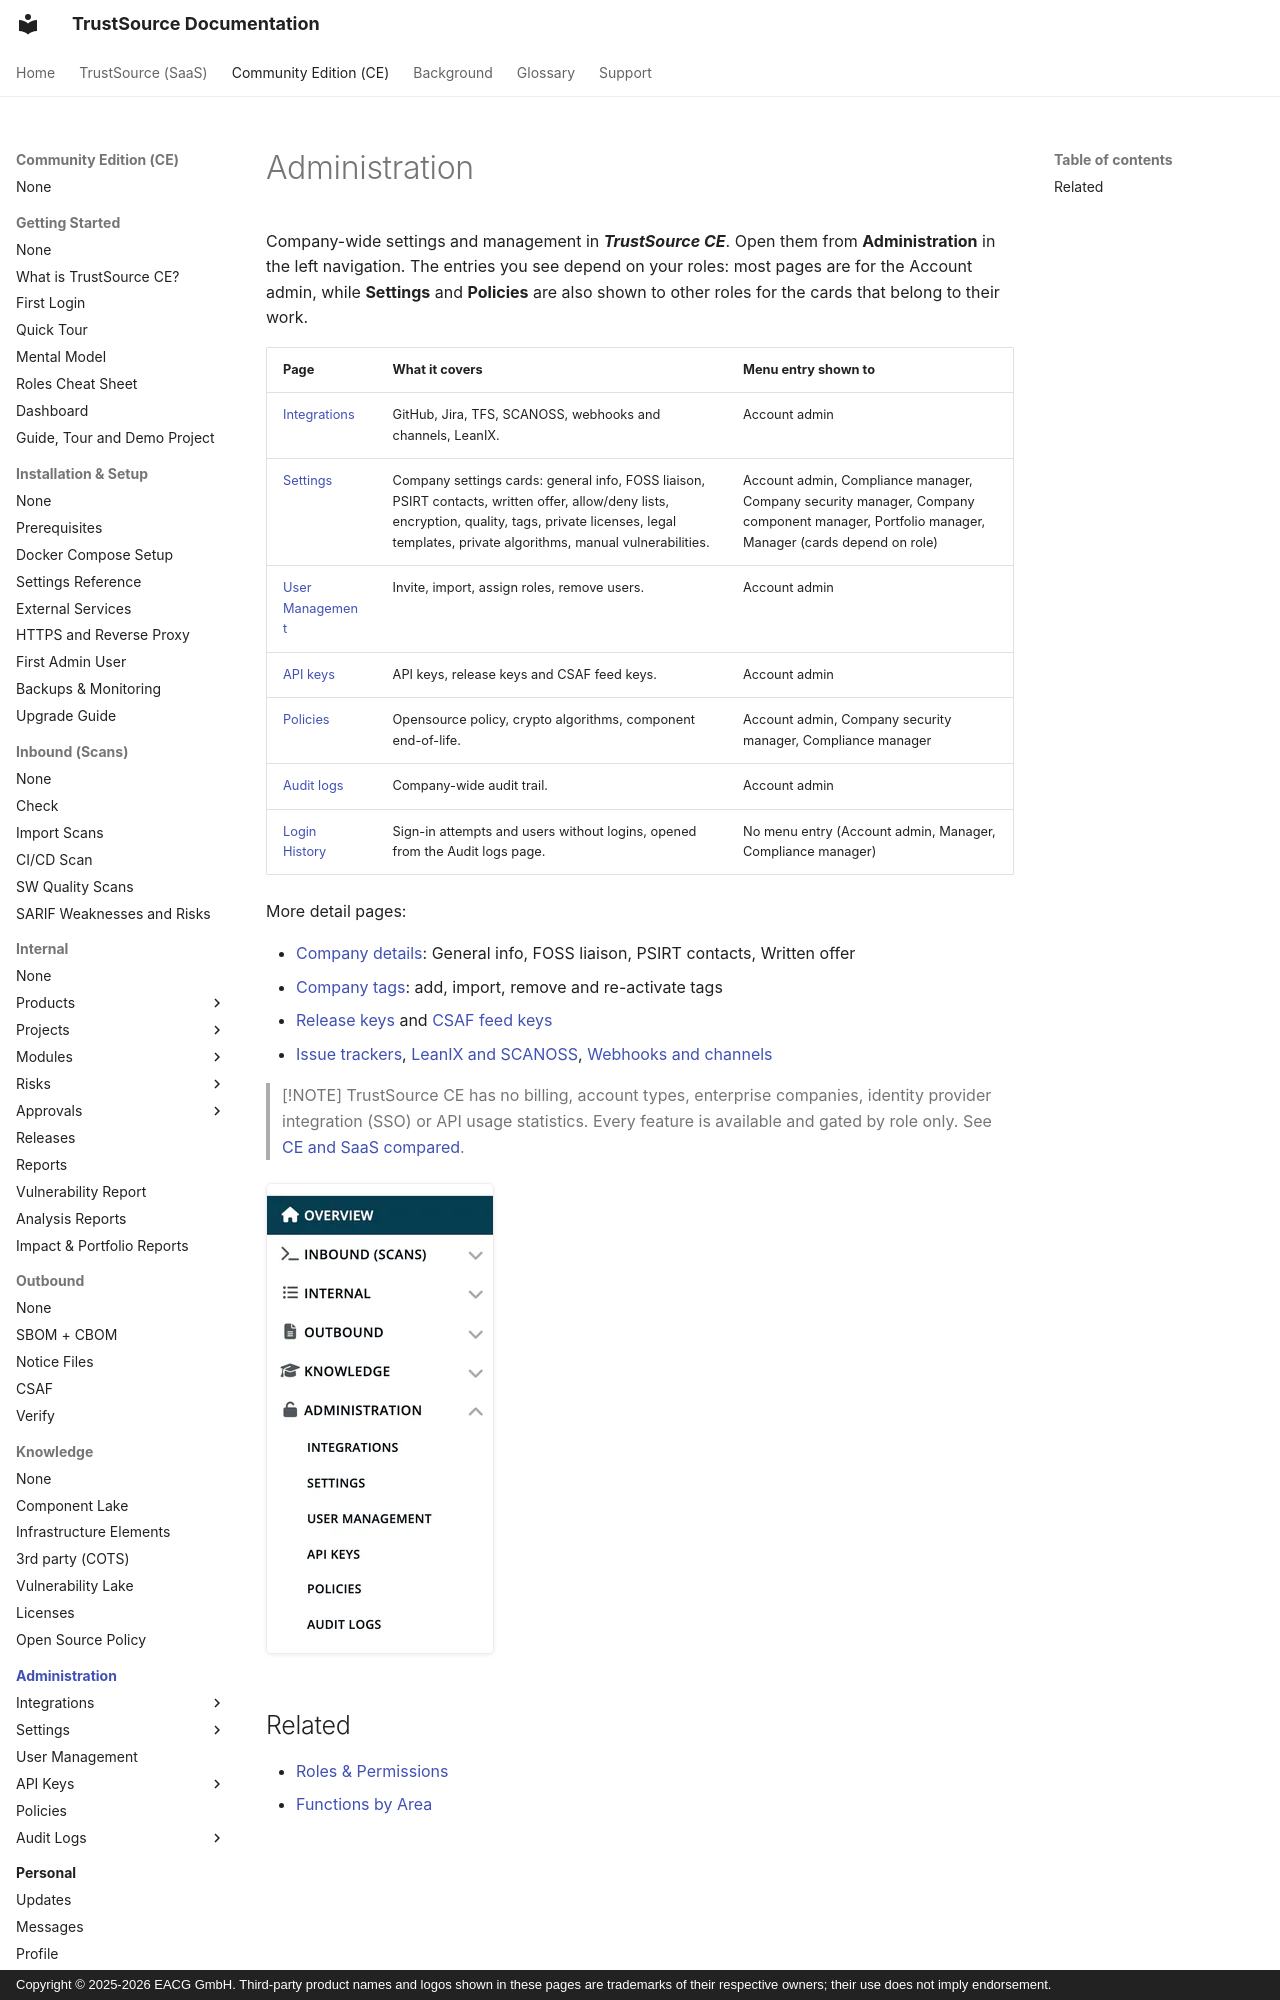

repository: TrustSource/ts-docs · page: ce/06-administration/index.html · generator: mkdocs · copyright: Copyright © 2025-2026 EACG GmbH. Third-party product names and logos shown in these pages are trademarks of their respective owners; their use does not imply endorsement.

# Administration

Company-wide settings and management in ***TrustSource CE***. Open them from **Administration** in the left navigation. The entries you see depend on your roles: most pages are for the Account admin, while **Settings** and **Policies** are also shown to other roles for the cards that belong to their work.

| Page | What it covers | Menu entry shown to |
|---|---|---|
| [Integrations](08-integrations.md) | GitHub, Jira, TFS, SCANOSS, webhooks and channels, LeanIX. | Account admin |
| [Settings](02-settings.md) | Company settings cards: general info, FOSS liaison, PSIRT contacts, written offer, allow/deny lists, encryption, quality, tags, private licenses, legal templates, private algorithms, manual vulnerabilities. | Account admin, Compliance manager, Company security manager, Company component manager, Portfolio manager, Manager (cards depend on role) |
| [User Management](03-user-management.md) | Invite, import, assign roles, remove users. | Account admin |
| [API keys](04-api-keys.md) | API keys, release keys and CSAF feed keys. | Account admin |
| [Policies](05-policies.md) | Opensource policy, crypto algorithms, component end-of-life. | Account admin, Company security manager, Compliance manager |
| [Audit logs](07-audit-logs.md) | Company-wide audit trail. | Account admin |
| [Login History](09-login-history.md) | Sign-in attempts and users without logins, opened from the Audit logs page. | No menu entry (Account admin, Manager, Compliance manager) |

More detail pages:
